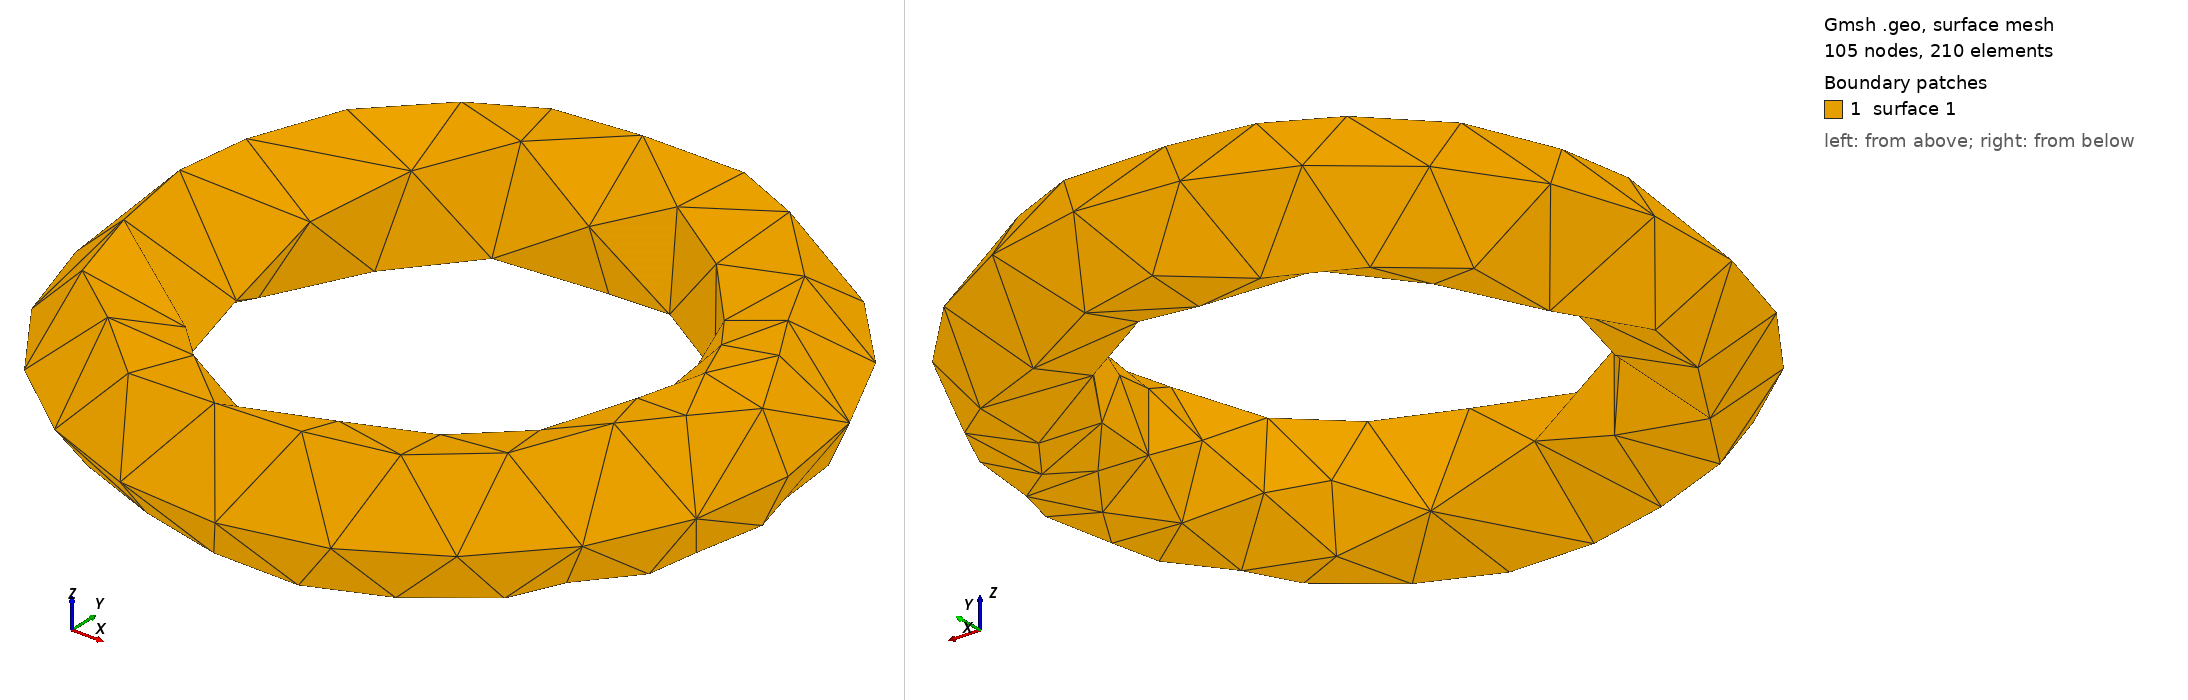

Gmsh geometry script, surface-meshed: 105 nodes, 210 surface elements. Boundary patches (legend numbers): 1 surface 1. Left view from above one corner, right view from below the opposite corner. The script declares no physical surfaces, so the legend lists its geometric surfaces. The drawing asked Gmsh for element sizes between 1% and 20% of the model's largest extent; the script's own settings can give other sizes.

=== shape.geo (drawn) ===
SetFactory("OpenCASCADE");

    Mesh.CharacteristicLengthMin = 1;
    Mesh.CharacteristicLengthMax = 5;

    a() = ShapeFromFile("shape.brep");
